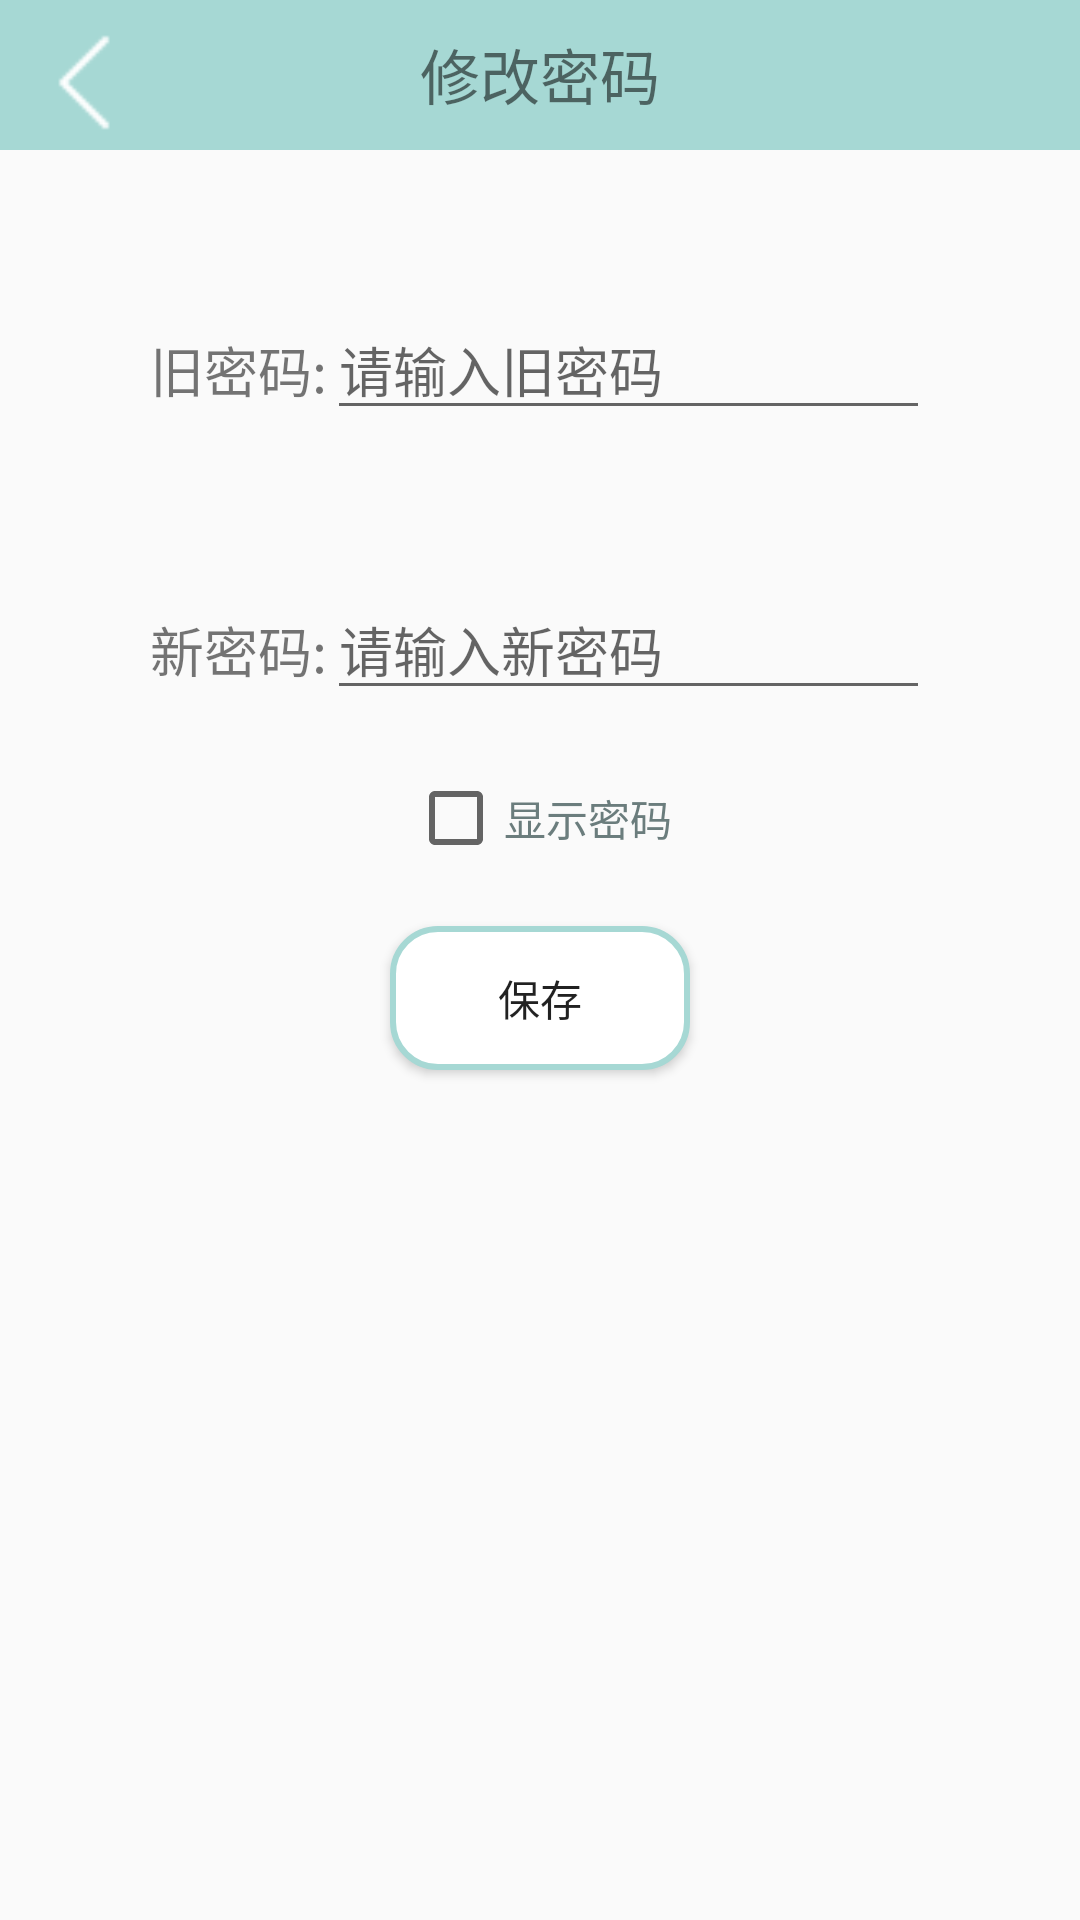

Android layout source for this screen:
<!-- AndroidManifest.xml: activity theme Theme.MyWardrobe -->
<!-- res/layout/activity_modify_pwd.xml -->
<?xml version="1.0" encoding="utf-8"?>
<LinearLayout xmlns:android="http://schemas.android.com/apk/res/android"
    android:layout_width="match_parent"
    android:layout_height="match_parent"
    android:orientation="vertical">

    <RelativeLayout
        android:layout_width="match_parent"
        android:layout_height="50dp"
        android:background="#a6d8d4"
        >
        <Button
            android:id="@+id/btnBack"
            android:layout_width="35dp"
            android:layout_height="35dp"
            android:layout_marginStart="10dp"
            android:layout_marginTop="10dp"
            android:background="@drawable/back_white">
        </Button>

        <LinearLayout
            android:layout_width="match_parent"
            android:layout_height="match_parent"
            android:gravity="center">
            <TextView
                android:layout_width="wrap_content"
                android:layout_height="50dp"
                android:text="修改密码"
                android:textAlignment="center"
                android:paddingTop="10dp"
                android:textSize="20dp"
                />
        </LinearLayout>
    </RelativeLayout>

    <LinearLayout
        android:layout_width="match_parent"
        android:layout_height="wrap_content"
        android:layout_margin="50dp"
        android:orientation="horizontal">
        <TextView
            android:layout_width="wrap_content"
            android:layout_height="wrap_content"
            android:layout_marginTop="10dp"
            android:text="旧密码:"
            android:textSize="18dp">
        </TextView>

        <LinearLayout
            android:layout_width="fill_parent"
            android:layout_height="wrap_content"
            android:gravity="right" >
            <EditText
                android:id="@+id/etOldPwd"
                android:layout_width="match_parent"
                android:layout_height="wrap_content"
                android:hint="请输入旧密码"
                />
        </LinearLayout>
    </LinearLayout>

    <LinearLayout
        android:layout_width="match_parent"
        android:layout_height="wrap_content"
        android:layout_marginLeft="50dp"
        android:layout_marginRight="50dp"
        android:layout_marginBottom="20dp"
        android:orientation="horizontal">
        <TextView
            android:layout_width="wrap_content"
            android:layout_height="wrap_content"
            android:layout_marginTop="10dp"
            android:text="新密码:"
            android:textSize="18dp">
        </TextView>

        <LinearLayout
            android:layout_width="fill_parent"
            android:layout_height="wrap_content"
            android:gravity="right" >
            <EditText
                android:id="@+id/etNewPwd"
                android:layout_width="match_parent"
                android:layout_height="wrap_content"
                android:hint="请输入新密码"
                />
        </LinearLayout>
    </LinearLayout>

    <LinearLayout
        android:layout_width="match_parent"
        android:layout_height="wrap_content"
        android:orientation="horizontal"
        android:gravity="center"
        android:layout_marginLeft="20dp"
        android:layout_marginRight="20dp"
        android:layout_marginBottom="20dp"
        >
        <CheckBox
            android:id="@+id/cbEye"
            android:layout_width="wrap_content"
            android:layout_height="wrap_content"
            android:textColor="#6b7d7d"
            android:text="显示密码">
        </CheckBox>
    </LinearLayout>

    <Button
        android:layout_width="100dp"
        android:layout_height="wrap_content"
        android:id="@+id/btnModifyPwdSubmit"
        android:background="@drawable/bg_btn"
        android:text="保存"
        android:layout_gravity="center"
        />

</LinearLayout>
<!-- resources referenced by this layout -->
<resources>
  <!-- drawable back_white: png bitmap (drawable, 182 bytes) -->
  <!-- drawable bg_btn (drawable) -->
  <?xml version="1.0" encoding="utf-8"?>
  <shape xmlns:android="http://schemas.android.com/apk/res/android">
  <stroke android:width="2dp" android:color="#a6d8d4"></stroke>
      <corners android:radius="15dp"></corners>
      <gradient android:startColor="@color/white" android:endColor="@color/white"></gradient>
  </shape>
  <style name="Theme.MyWardrobe" parent="Theme.AppCompat.DayNight.NoActionBar">
          
          <item name="colorPrimary">@color/purple_500</item>
          <item name="colorPrimaryVariant">@color/purple_700</item>
          <item name="colorOnPrimary">@color/white</item>
          
          <item name="colorSecondary">@color/teal_200</item>
          <item name="colorSecondaryVariant">@color/teal_700</item>
          <item name="colorOnSecondary">@color/black</item>
          
          <item name="colorAccent">#669d99</item>
          <item name="android:statusBarColor" tools:targetApi="l">?attr/colorPrimaryVariant</item>
          
          <item name="android:windowNoTitle">true</item>
  
  
      </style>
  <!-- not gathered from this repository: default colours our renderer supplied (Android Studio template values) -->
  <color name="purple_500">#FF6200EE</color>
  <color name="purple_700">#FF3700B3</color>
  <color name="teal_200">#FF03DAC5</color>
  <color name="teal_700">#FF018786</color>
  <color name="black">#FF000000</color>
  <color name="white">#FFFFFFFF</color>
</resources>
